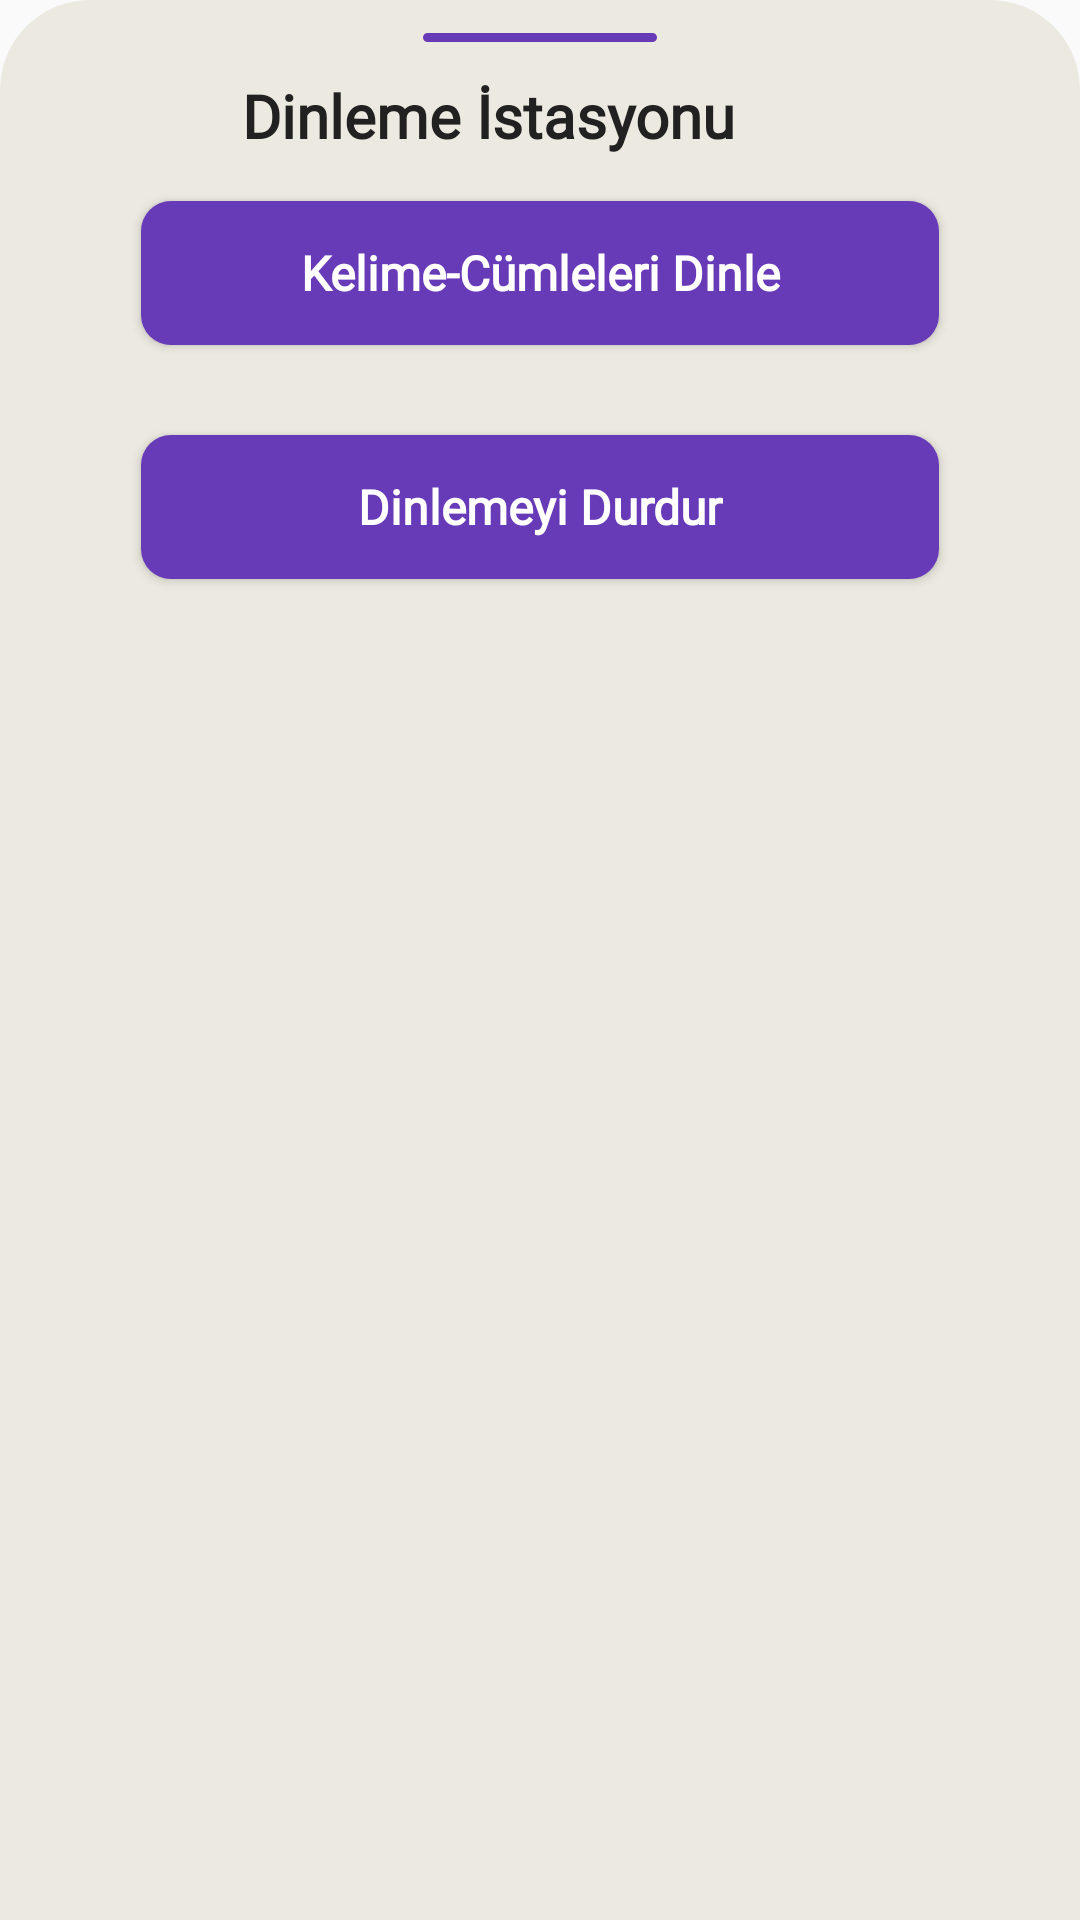

Write the Android layout XML for this screen, with the resource values it uses.
<!-- AndroidManifest.xml: application theme Theme.EzberArkadasim -->
<!-- res/layout/bottom_sheet_dialog.xml -->
<?xml version="1.0" encoding="utf-8"?>
<LinearLayout
    xmlns:android="http://schemas.android.com/apk/res/android"
    android:layout_width="match_parent"
    android:layout_height="match_parent"
    android:orientation="vertical"
    android:background="@drawable/dialog_bg"
    >

    <View
        android:id="@+id/divider"
        android:layout_width="80dp"
        android:layout_height="5dp"
        android:layout_gravity="center"
        android:background="@drawable/style_spinner"
        />

    <LinearLayout
        android:layout_width="wrap_content"
        android:layout_height="wrap_content"
        android:orientation="horizontal"
        android:layout_marginTop="10dp"
        android:layout_gravity="center"
        >
        <TextView
            android:layout_width="wrap_content"
            android:layout_height="wrap_content"
            android:text="@string/btn_listen"
            android:textStyle="bold"
            android:layout_gravity="center_vertical"
            android:textColor="@color/primary_text"
            android:fontFamily="@font/exo_medium"
            android:textSize="20sp"
            android:layout_marginStart="20dp"
            />
        <LinearLayout
            android:id="@+id/infoLayout"
            android:layout_width="wrap_content"
            android:layout_height="wrap_content"
            android:orientation="horizontal"
            android:layout_gravity="center"
            >
            <ImageView
                android:id="@+id/btnInfo"
                android:layout_width="24dp"
                android:layout_height="24dp"
                android:layout_gravity="center_vertical"
                android:src="@drawable/exclamation"
                android:layout_marginStart="30dp"
                />
        </LinearLayout>
    </LinearLayout>


    <LinearLayout
        android:id="@+id/dinleLayout"
        android:layout_width="match_parent"
        android:layout_height="wrap_content"
        android:layout_gravity="center"
        android:layout_margin="5dp">

        <Button
            android:id="@+id/btnDinle"
            android:layout_width="match_parent"
            android:layout_height="match_parent"
            android:layout_gravity="center"
            android:layout_marginTop="10dp"
            android:layout_marginBottom="10dp"
            android:layout_marginStart="32dp"
            android:layout_marginEnd="32dp"
            android:background="@drawable/button_background_style2"
            android:fontFamily="@font/exo_medium"
            android:text="@string/btn_listentoWord"
            android:textAllCaps="false"
            android:textColor="@color/white"
            android:textSize="16sp"
            android:textStyle="bold" />

    </LinearLayout>

    <LinearLayout
        android:id="@+id/durdurLayout"
        android:layout_width="match_parent"
        android:layout_height="wrap_content"
        android:layout_gravity="center"
        android:layout_margin="5dp">
        <Button
            android:id="@+id/btnDinlemeyiDurdur"
            android:layout_width="match_parent"
            android:layout_height="match_parent"
            android:layout_gravity="center"
            android:layout_marginTop="10dp"
            android:layout_marginBottom="10dp"
            android:background="@drawable/button_background_style2"
            android:fontFamily="@font/exo_medium"
            android:text="@string/btn_stopListen"
            android:textAllCaps="false"
            android:textSize="16sp"
            android:textStyle="bold"
            android:textColor="@color/white"
            android:layout_marginStart="32dp"
            android:layout_marginEnd="32dp"/>
    </LinearLayout>

</LinearLayout>
<!-- resources referenced by this layout -->
<resources>
  <color name="primary_text">#212121</color>
  <color name="white">#FFFFFFFF</color>
  <!-- drawable button_background_style2 (drawable) -->
  <?xml version="1.0" encoding="utf-8"?>
  <shape xmlns:android="http://schemas.android.com/apk/res/android">
      <solid android:color="@color/primary" />
      <corners android:radius="10dp" />
      <padding
          android:bottom="10dp"
          android:left="10dp"
          android:right="10dp"
          android:top="10dp" />
  </shape>
  <!-- drawable dialog_bg (drawable) -->
  <?xml version="1.0" encoding="utf-8"?>
  <shape xmlns:android="http://schemas.android.com/apk/res/android">
      <solid
          android:color="@color/accent"/>
      <corners
          android:topLeftRadius="30dp"
          android:topRightRadius="30dp"/>
      <padding
          android:left="10dp"
          android:right="10dp"
          android:top="10dp"
          android:bottom="10dp"/>
  </shape>
  <!-- drawable style_spinner (drawable) -->
  <?xml version="1.0" encoding="utf-8"?>
  <selector xmlns:android="http://schemas.android.com/apk/res/android">
      <item>
          <shape android:shape="rectangle">
              <stroke android:width="1dp"
                  android:color="@color/accent" />
              <corners android:radius="8dp"/>
              <solid android:color="@color/primary"/>
          </shape>
  
      </item>
  
  </selector>
  <string name="btn_listen">Dinleme İstasyonu</string>
  <string name="btn_listentoWord">Kelime-Cümleleri Dinle</string>
  <string name="btn_stopListen">Dinlemeyi Durdur</string>
  <style name="Theme.EzberArkadasim" parent="Theme.MaterialComponents.Light.NoActionBar.Bridge">
          
          <item name="colorPrimary">#8BC34A</item>
          <item name="colorPrimaryDark">#689F38</item>
          <item name="colorOnPrimary">@color/primary</item>
          
          <item name="colorSecondary">#FFC107</item>
          <item name="colorSecondaryVariant">#FFC107</item>
          <item name="colorOnSecondary">#212121</item>
          
          <item name="android:statusBarColor">@color/primary</item>
          <item name="android:forceDarkAllowed">false</item>
          
      </style>
  <color name="primary">#673AB7</color>
  <color name="accent">#ece9e1</color>
</resources>
